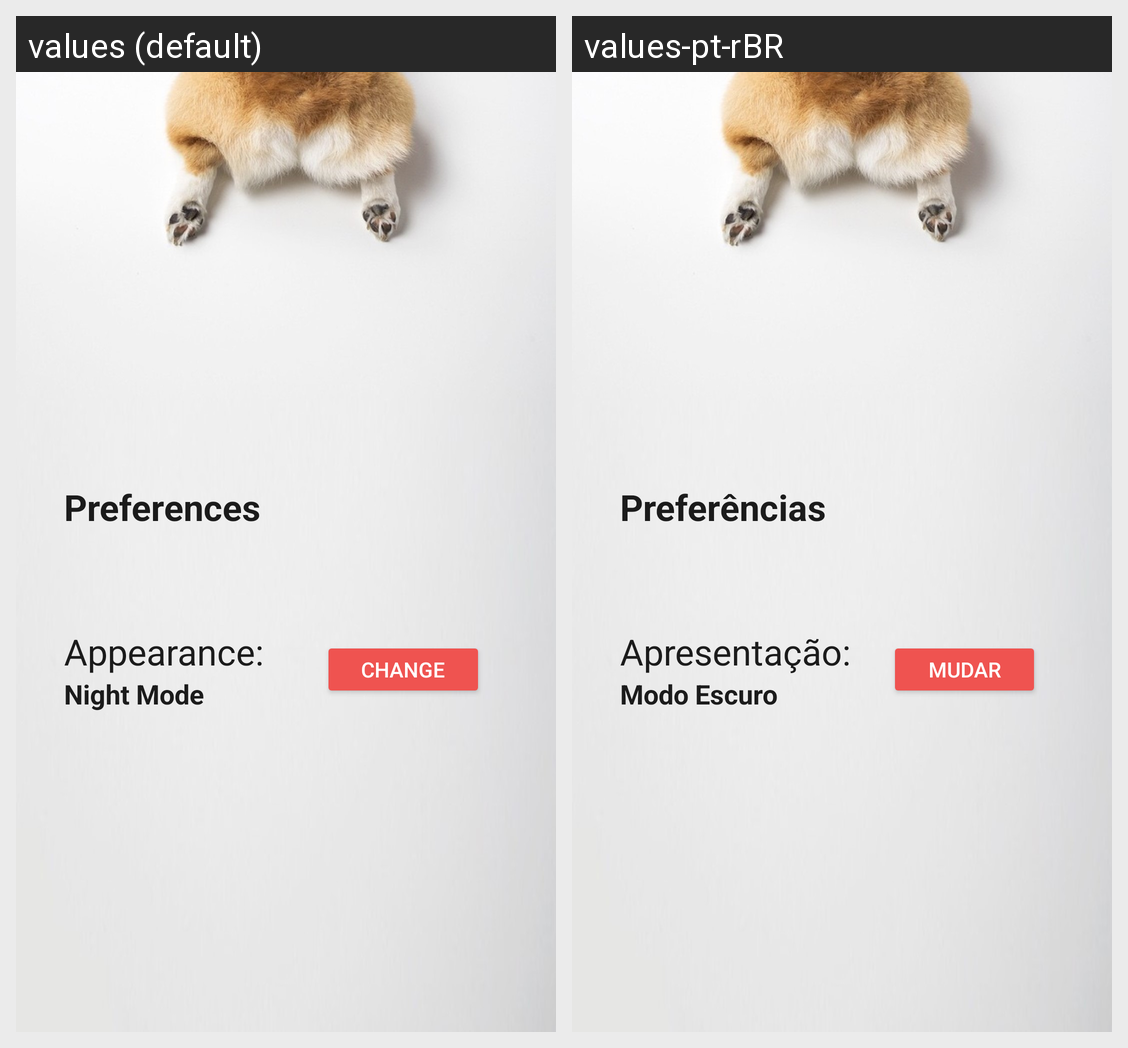

The same Android screen rendered under two of its app's locales, left to right. List the strings drawn on it with the default value and each locale's translation.
Android screen res/layout/fragment_preferences.xml rendered under 2 locales, left to right: values (default), values-pt-rBR. Device: Nexus 5 (rendered at 1080×1920; each locale shown at half size, 540×960, under a caption strip naming it); theme Theme.Unify.
Strings drawn on this screen, with the default value and each locale's value (text and hints the layout hard-codes, and strings that could not be matched under every locale, appear in the picture but are not listed):

preferences
  values: Preferences
  values-pt-rBR: Preferências

appearance_
  values: Appearance:
  values-pt-rBR: Apresentação:

night_mode
  values: Night Mode
  values-pt-rBR: Modo Escuro

change
  values: Change
  values-pt-rBR: Mudar
